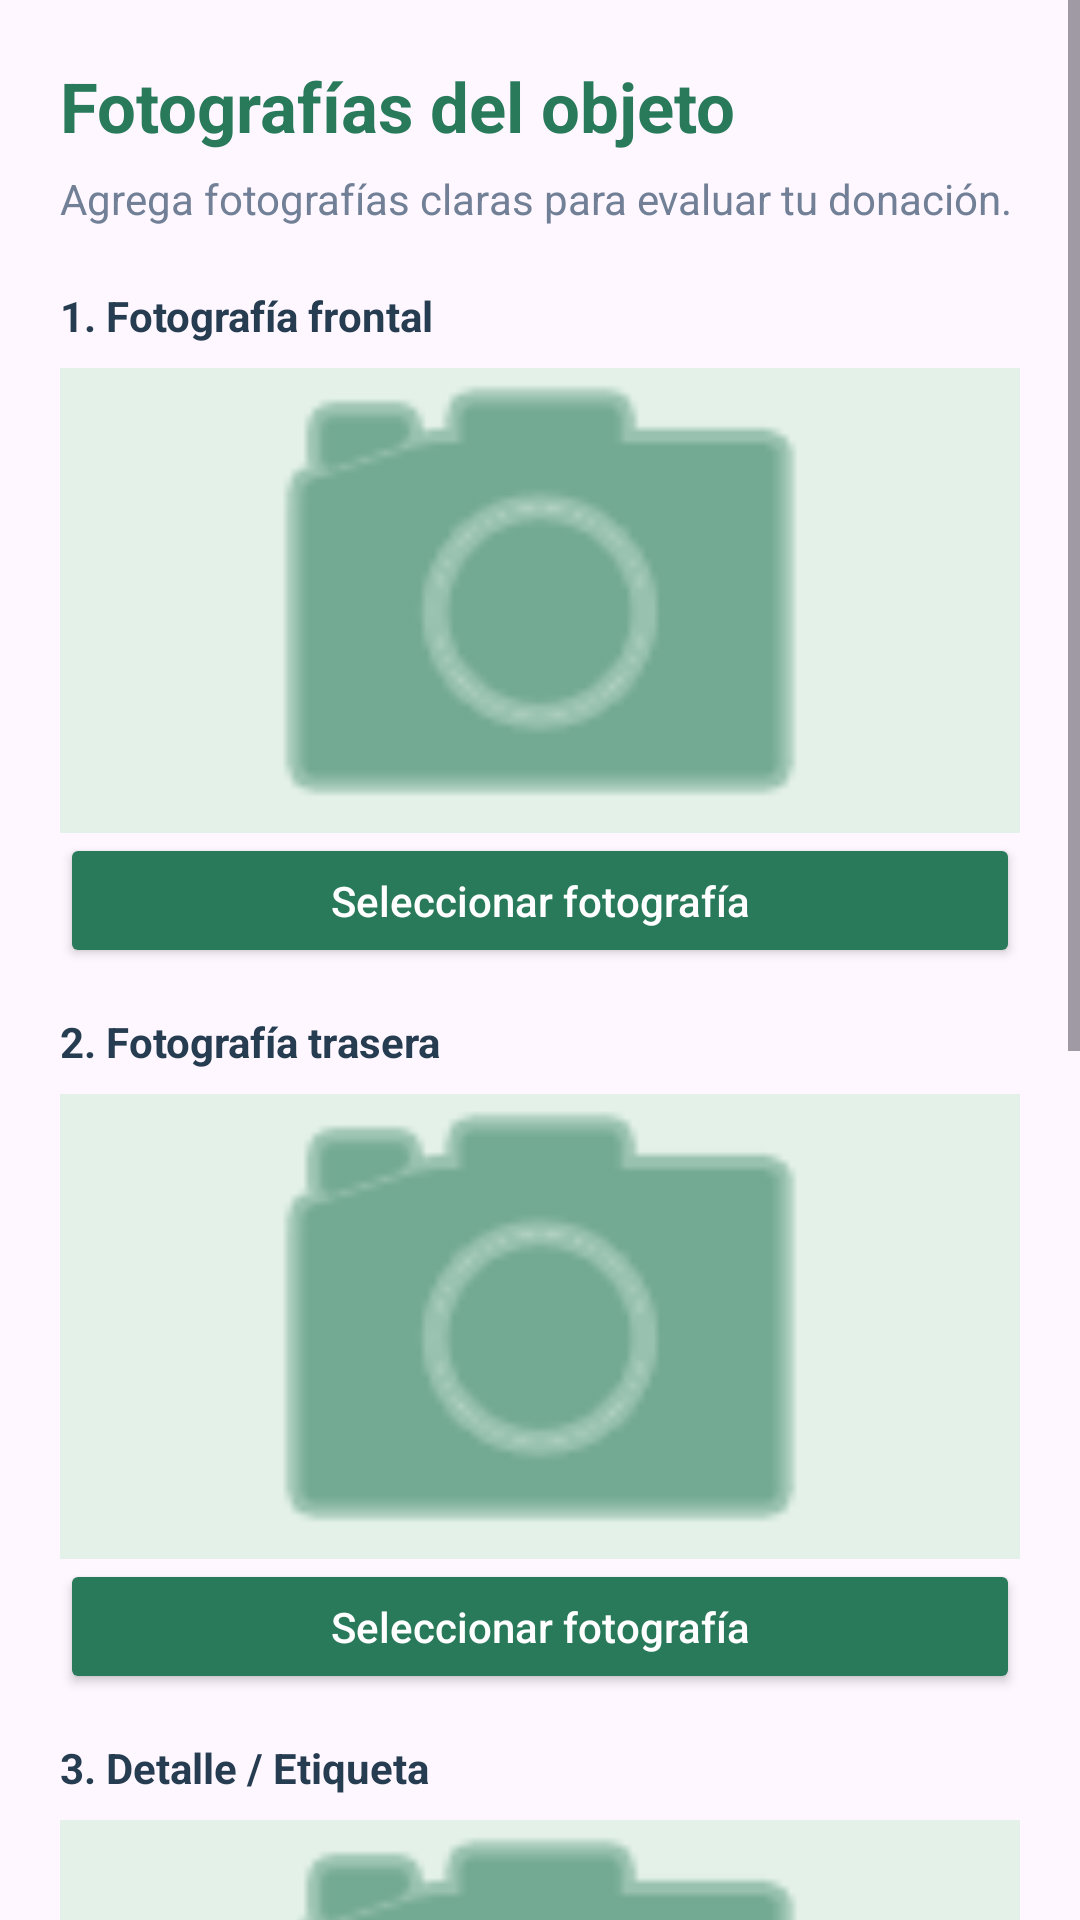

Write the Android layout XML for this screen, with the resource values it uses.
<!-- AndroidManifest.xml: application theme Theme.Solidaryhands -->
<!-- res/layout/frag_donacion_paso2.xml -->
<?xml version="1.0" encoding="utf-8"?>
<ScrollView
    xmlns:android="http://schemas.android.com/apk/res/android"
    android:layout_width="match_parent"
    android:layout_height="match_parent">

    <LinearLayout
        android:layout_width="match_parent"
        android:layout_height="wrap_content"
        android:orientation="vertical"
        android:padding="20dp">

        <TextView
            android:layout_width="match_parent"
            android:layout_height="wrap_content"
            android:text="Fotografías del objeto"
            android:textColor="#287A5A"
            android:textSize="23sp"
            android:textStyle="bold"/>

        <TextView
            android:layout_width="match_parent"
            android:layout_height="wrap_content"
            android:text="Agrega fotografías claras para evaluar tu donación."
            android:textColor="#718096"
            android:textSize="14sp"
            android:layout_marginTop="6dp"
            android:layout_marginBottom="20dp"/>
        <LinearLayout
            android:layout_width="match_parent"
            android:layout_height="wrap_content"
            android:orientation="horizontal">

        </LinearLayout>
        
        <TextView
            android:layout_width="match_parent"
            android:layout_height="wrap_content"
            android:text="1. Fotografía frontal"
            android:textStyle="bold"
            android:textColor="#263C50"/>

        <ImageView
            android:id="@+id/imgFrente"
            android:layout_width="match_parent"
            android:layout_height="155dp"
            android:layout_marginTop="8dp"
            android:background="#E4F1E9"
            android:src="@android:drawable/ic_menu_camera"
            android:tint="#287A5A"
            android:padding="50dp"
            android:scaleType="centerCrop"
            android:contentDescription="Fotografía frontal"/>

        <Button
            android:id="@+id/btnFrente"
            android:layout_width="match_parent"
            android:layout_height="45dp"
            android:text="Seleccionar fotografía"
            android:textAllCaps="false"
            android:backgroundTint="#287A5A"
            android:textColor="#FFFFFF"/>

        
        <TextView
            android:layout_width="match_parent"
            android:layout_height="wrap_content"
            android:text="2. Fotografía trasera"
            android:textStyle="bold"
            android:textColor="#263C50"
            android:layout_marginTop="15dp"/>

        <ImageView
            android:id="@+id/imgTrasera"
            android:layout_width="match_parent"
            android:layout_height="155dp"
            android:layout_marginTop="8dp"
            android:background="#E4F1E9"
            android:src="@android:drawable/ic_menu_camera"
            android:tint="#287A5A"
            android:padding="50dp"
            android:scaleType="centerCrop"
            android:contentDescription="Fotografía trasera"/>

        <Button
            android:id="@+id/btnTrasera"
            android:layout_width="match_parent"
            android:layout_height="45dp"
            android:text="Seleccionar fotografía"
            android:textAllCaps="false"
            android:backgroundTint="#287A5A"
            android:textColor="#FFFFFF"/>

        
        <TextView
            android:layout_width="match_parent"
            android:layout_height="wrap_content"
            android:text="3. Detalle / Etiqueta"
            android:textStyle="bold"
            android:textColor="#263C50"
            android:layout_marginTop="15dp"/>

        <ImageView
            android:id="@+id/imgDetalle"
            android:layout_width="match_parent"
            android:layout_height="155dp"
            android:layout_marginTop="8dp"
            android:background="#E4F1E9"
            android:src="@android:drawable/ic_menu_camera"
            android:tint="#287A5A"
            android:padding="50dp"
            android:scaleType="centerCrop"
            android:contentDescription="Detalle del objeto"/>

        <Button
            android:id="@+id/btnDetalle"
            android:layout_width="match_parent"
            android:layout_height="45dp"
            android:text="Seleccionar fotografía"
            android:textAllCaps="false"
            android:backgroundTint="#287A5A"
            android:textColor="#FFFFFF"/>

        
        <TextView
            android:layout_width="match_parent"
            android:layout_height="wrap_content"
            android:text="4. Fotografía extra"
            android:textStyle="bold"
            android:textColor="#263C50"
            android:layout_marginTop="15dp"/>

        <ImageView
            android:id="@+id/imgExtra"
            android:layout_width="match_parent"
            android:layout_height="155dp"
            android:layout_marginTop="8dp"
            android:background="#E4F1E9"
            android:src="@android:drawable/ic_menu_camera"
            android:tint="#287A5A"
            android:padding="50dp"
            android:scaleType="centerCrop"
            android:contentDescription="Fotografía extra"/>

        <Button
            android:id="@+id/btnExtra"
            android:layout_width="match_parent"
            android:layout_height="45dp"
            android:text="Seleccionar fotografía"
            android:textAllCaps="false"
            android:backgroundTint="#287A5A"
            android:textColor="#FFFFFF"/>

        <LinearLayout
            android:layout_width="match_parent"
            android:layout_height="wrap_content"
            android:orientation="horizontal"
            android:layout_marginTop="25dp"
            android:layout_marginBottom="20dp">

            <Button
                android:id="@+id/btnAnterior2"
                android:layout_width="0dp"
                android:layout_height="55dp"
                android:layout_weight="1"
                android:text="Regresar"
                android:textAllCaps="false"
                android:textColor="#FFFFFF"
                android:background="@drawable/bg_input"
                android:backgroundTint="@null"/>

            <Button
                android:id="@+id/btnSiguiente2"
                android:layout_width="0dp"
                android:layout_height="55dp"
                android:layout_weight="1"
                android:layout_marginStart="10dp"
                android:text="Analizar imágenes"
                android:textAllCaps="false"
                android:textColor="#FFFFFF"
                android:background="@drawable/bg_button"
                android:backgroundTint="@null"/>

        </LinearLayout>

    </LinearLayout>

</ScrollView>
<!-- resources referenced by this layout -->
<resources>
  <!-- drawable bg_button (drawable) -->
  <?xml version="1.0" encoding="utf-8"?>
  <shape xmlns:android="http://schemas.android.com/apk/res/android">
      <solid android:color="@color/sh_primary"/>
      <corners android:radius="12dp"/>
  </shape>
  <!-- drawable bg_input (drawable) -->
  <?xml version="1.0" encoding="utf-8"?>
  <shape xmlns:android="http://schemas.android.com/apk/res/android">
      <solid android:color="@color/white"/>
      <corners android:radius="10dp"/>
      <stroke
          android:width="1dp"
          android:color="@color/input_border"/>
  </shape>
  <style name="Theme.Solidaryhands" parent="Base.Theme.Solidaryhands" />
  <color name="sh_primary">#008080</color>
  <color name="white">#FFFFFF</color>
  <color name="input_border">#B2DFDB</color>
  <style name="Base.Theme.Solidaryhands" parent="Theme.Material3.DayNight.NoActionBar">
          
          
      </style>
</resources>
